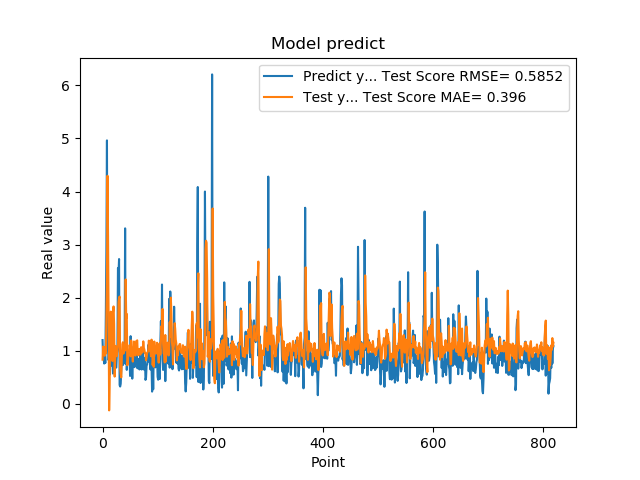

Data behind this chart, as committed beside it:
1.201630949974060059e+00, 8.322865903990657177e-01
8.802530169486999512e-01, 1.080952328538976603e+00
8.531429767608642578e-01, 1.057337972885829203e+00
7.591750025749206543e-01, 1.065576273396039886e+00
1.005007982254028320e+00, 9.064701947377490354e-01
7.687720060348510742e-01, 1.001893657971027807e+00
1.740013241767883301e+00, 9.461682394989798794e-01
2.913533687591552734e+00, 1.587970895438157504e+00
4.963075160980224609e+00, 2.357655231606388568e+00
1.471215128898620605e+00, 4.296365596788572105e+00
1.000648975372314453e+00, 3.153803765567095851e+00
8.220189809799194336e-01, 1.672184677231365546e+00
9.362199902534482643e-01, -1.233101492181323394e-01
5.486897230148315430e-01, 4.372367606851825239e-01
1.111255049705505371e+00, 1.441844996694086278e+00
7.148039937019348145e-01, 1.737779080682189781e+00
1.052167057991027832e+00, 1.226229053375240907e+00
8.955980539321898304e-01, 8.753426083520976508e-01
7.769405245780944824e-01, 8.062351347528650125e-01
5.699509978294372559e-01, 1.718657639118807978e+00
8.244060277938842773e-01, 1.835373428771451154e+00
5.800840258598327637e-01, 1.500526428372278342e+00
9.488009810447691761e-01, 5.130772385859416751e-01
7.918390035629272461e-01, 8.423737992922291085e-01
6.937990188598632812e-01, 1.091903580235132898e+00
6.834830045700073242e-01, 9.461138402492542676e-01
9.433320164680479847e-01, 8.979494101783280779e-01
1.032713770866394043e+00, 9.919025852497400653e-01
2.556216001510620117e+00, 1.081866170650626069e+00
2.464895963668823242e+00, 1.921005406557154682e+00
2.728049993515014204e+00, 1.989249392400260996e+00
3.558506965637206476e-01, 2.021309012142529671e+00
3.262020051479339600e-01, 6.756406908303134173e-01
3.781589865684509277e-01, 5.581478439428702032e-01
6.306380033493041992e-01, 4.977146066910688171e-01
8.854129910469055176e-01, 8.601056753115536857e-01
9.743152856826782227e-01, 1.120880425919287937e+00
7.307389974594116211e-01, 1.160802122705000272e+00
9.521890282630921520e-01, 9.469174245860995098e-01
1.011654973030090332e+00, 1.069488656528744475e+00
7.643579840660095215e-01, 1.098745761011383992e+00
3.306220054626464844e+00, 1.004870789682622778e+00
7.543110251426696777e-01, 2.343282043618240884e+00
1.409499049186706321e+00, 1.615730865937111238e+00
6.401469707489013672e-01, 1.693389240387099148e+00
8.640019893646240234e-01, 7.256848738135738275e-01
8.469420075416564941e-01, 7.815164994370362717e-01
7.976629734039306641e-01, 9.519251032501279131e-01
9.555831551551821068e-01, 9.193617227824512073e-01
9.546210169792175293e-01, 1.104577909118306334e+00
5.251880288124084473e-01, 1.078194646339155405e+00
1.275226235389709695e+00, 8.952041612895624834e-01
8.355640172958374023e-01, 1.194610847688515776e+00
7.640249729156494141e-01, 1.017804794576035565e+00
4.752210080623626154e-01, 9.601885120187626521e-01
7.414129972457885742e-01, 7.962566867680893612e-01
1.069700956344604492e+00, 9.498284454206012972e-01
7.892770171165466309e-01, 1.174502091693583328e+00
6.914690136909484863e-01, 1.066086308030659513e+00
7.093830108642578125e-01, 9.171313596950984026e-01
1.115731000900268555e+00, 9.099953885075924287e-01
... 759 more rows
